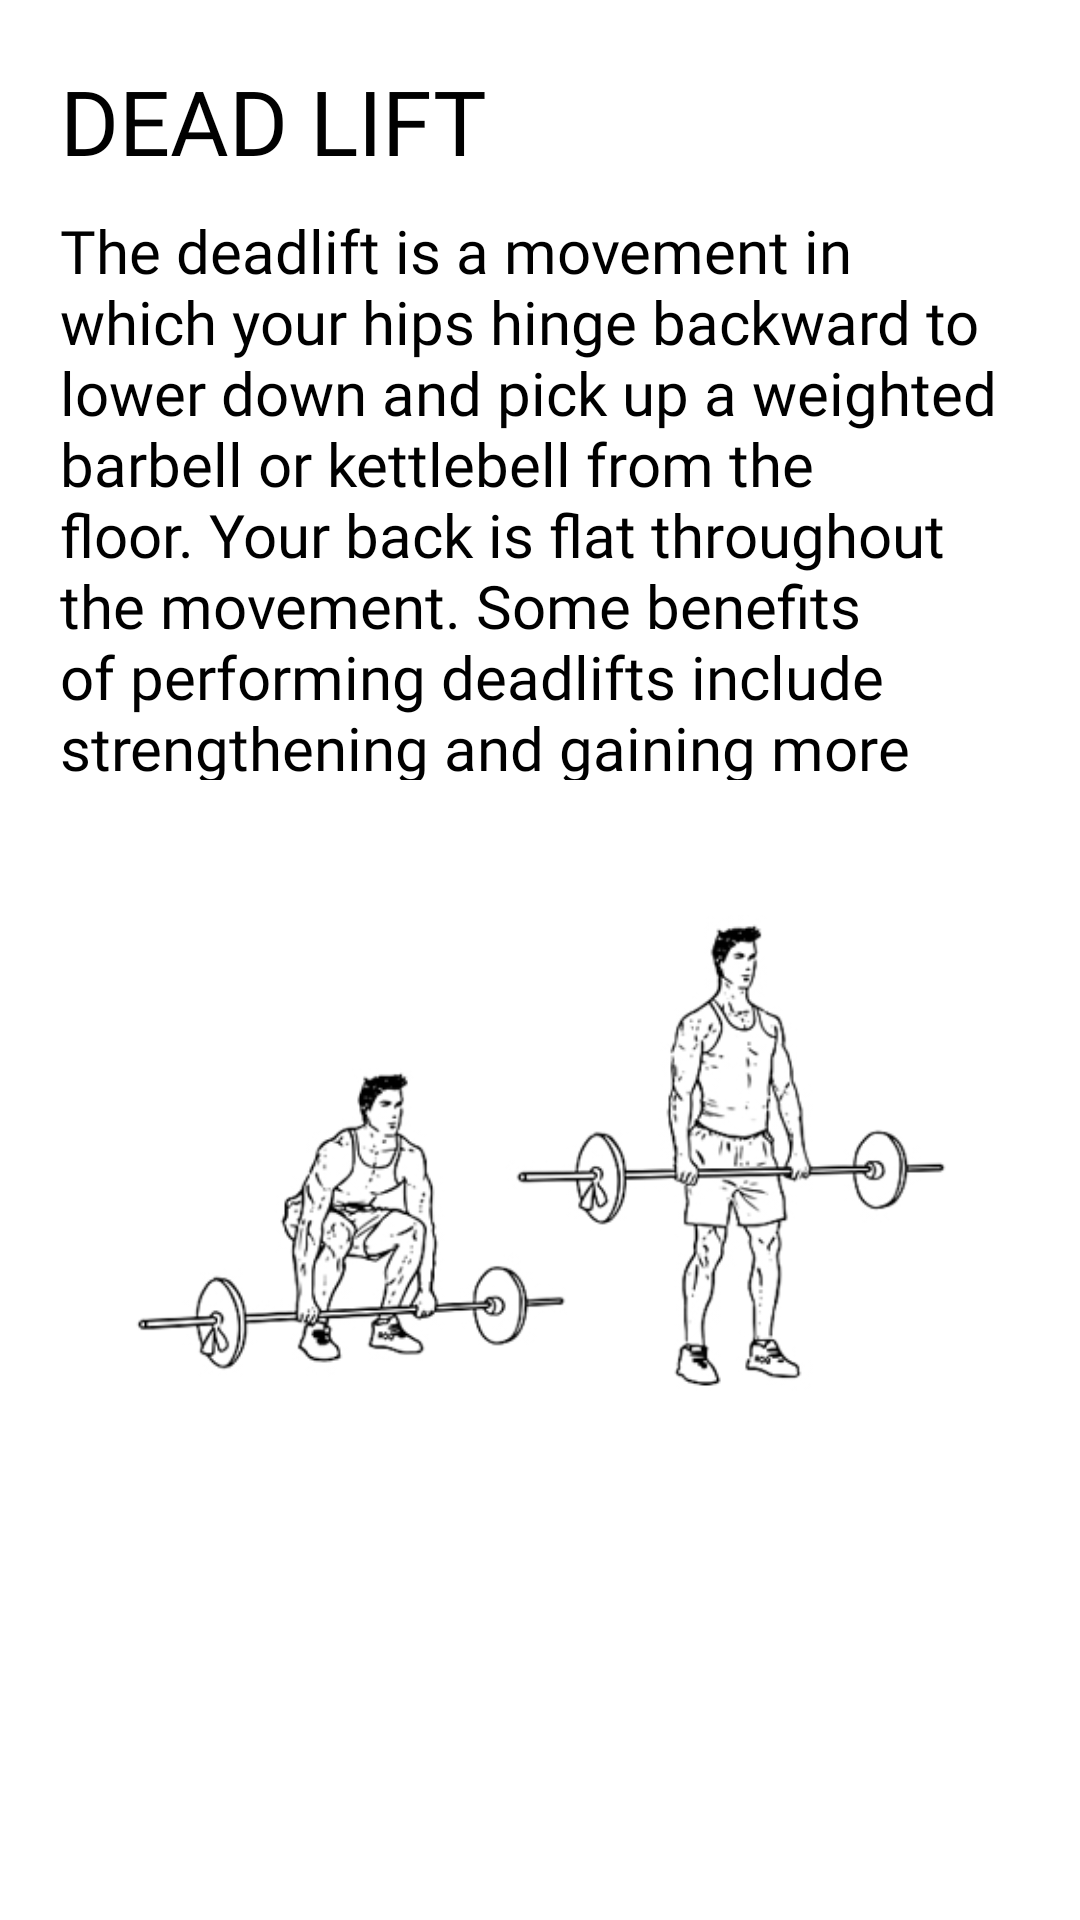

Reconstruct the res/layout file that produces this screen, plus the resources it refers to.
<!-- AndroidManifest.xml: application theme Theme.EHealth -->
<!-- res/layout/workout_item_design.xml -->
<?xml version="1.0" encoding="utf-8"?>
<LinearLayout xmlns:android="http://schemas.android.com/apk/res/android"
    android:layout_width="match_parent"
    android:layout_height="match_parent"
    android:background="@color/white">

    <LinearLayout
        android:layout_width="match_parent"
        android:layout_height="wrap_content"
        android:orientation="vertical"
        android:padding="20dp">
        <TextView
            android:id="@+id/name"
            android:layout_width="match_parent"
            android:layout_height="50dp"
            android:text="DEAD LIFT"
            android:textAlignment="textStart"
            android:textColor="@color/black"
            android:fontFamily="@font/font1"
            android:textSize="30sp"
            />
        <TextView
            android:id="@+id/description"
            android:layout_width="match_parent"
            android:layout_height="190dp"
            android:fontFamily="@font/font2"
            android:textColor="@color/black"
            android:textSize="20sp"
            android:text="The deadlift is a movement in which your hips hinge backward to lower down and pick up a weighted barbell or kettlebell from the floor. Your back is flat throughout the movement. Some benefits of performing deadlifts include strengthening and gaining more definition in your upper and lower back, glutes, and hamstrings."
            />
        <ImageView
            android:id="@+id/image"
            android:layout_width="match_parent"
            android:layout_height="wrap_content"
            android:src="@drawable/deadlift"/>

    </LinearLayout>

</LinearLayout>
<!-- resources referenced by this layout -->
<resources>
  <color name="black">#FF000000</color>
  <color name="white">#FFFFFFFF</color>
  <!-- drawable deadlift: jpg bitmap (drawable, 32747 bytes) -->
  <style name="Theme.EHealth" parent="Theme.MaterialComponents.DayNight.NoActionBar">
          
          <item name="colorPrimary">@color/purple_500</item>
          <item name="colorPrimaryVariant">@color/purple_700</item>
          <item name="colorOnPrimary">@color/white</item>
          
          <item name="colorSecondary">@color/teal_200</item>
          <item name="colorSecondaryVariant">@color/teal_700</item>
          <item name="colorOnSecondary">@color/black</item>
          
          <item name="android:statusBarColor">?attr/colorPrimaryVariant</item>
          
      </style>
  <color name="purple_500">#008577</color>
  <color name="purple_700">#005746</color>
  <color name="teal_200">#FF03DAC5</color>
  <color name="teal_700">#FF018786</color>
</resources>
